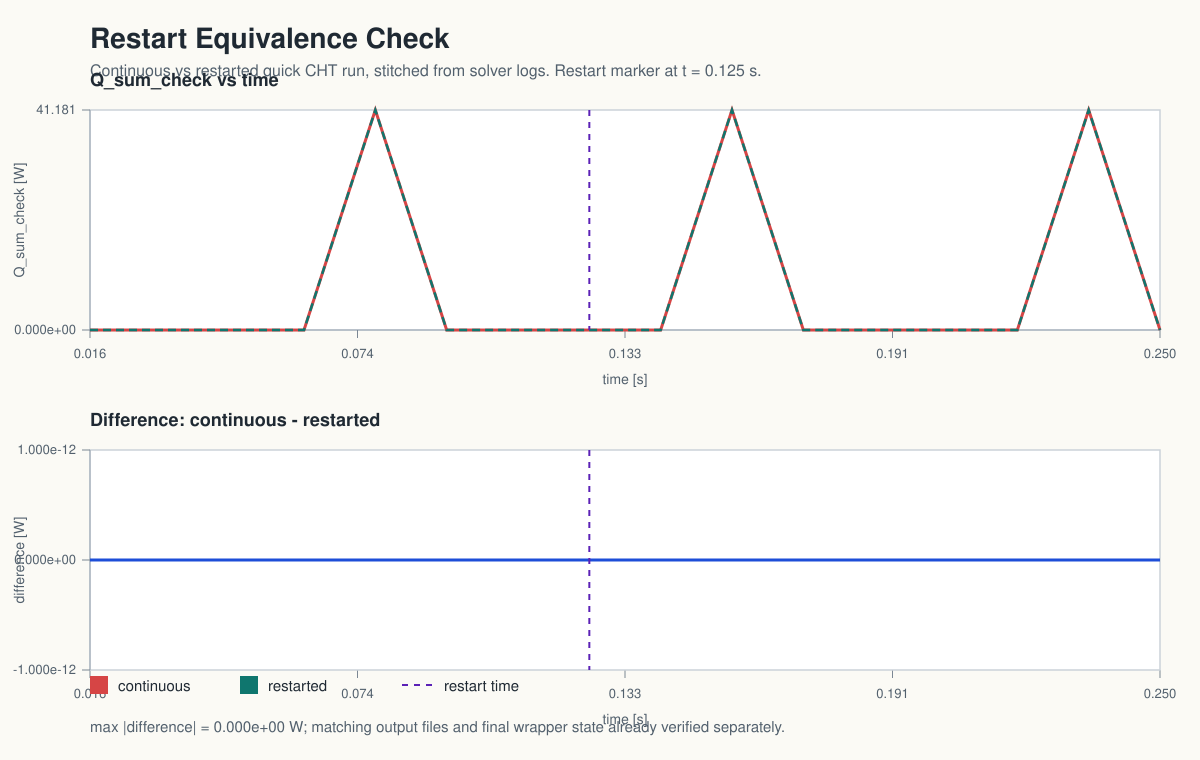

The table this chart was drawn from, first rows:
time_s, continuous_q_sum_w, restarted_q_sum_w, difference_w
0.01562, 0.000000000, 0.000000000, 0.000000000
0.03125, 0.000000000, 0.000000000, 0.000000000
0.04688, 0.000000000, 0.000000000, 0.000000000
0.0625, 0.000000000, 0.000000000, 0.000000000
0.07812, 41.18, 41.18, 0.000000000
0.09375, 0.000000000, 0.000000000, 0.000000000
0.1094, 0.000000000, 0.000000000, 0.000000000
0.125, 0.000000000, 0.000000000, 0.000000000
0.1406, 0.000000000, 0.000000000, 0.000000000
0.1562, 41.18, 41.18, 0.000000000
0.1719, 0.000000000, 0.000000000, 0.000000000
0.1875, 0.000000000, 0.000000000, 0.000000000
0.2031, 0.000000000, 0.000000000, 0.000000000
0.2188, 0.000000000, 0.000000000, 0.000000000
0.2344, 41.18, 41.18, 0.000000000
0.25, 0.000000000, 0.000000000, 0.000000000
